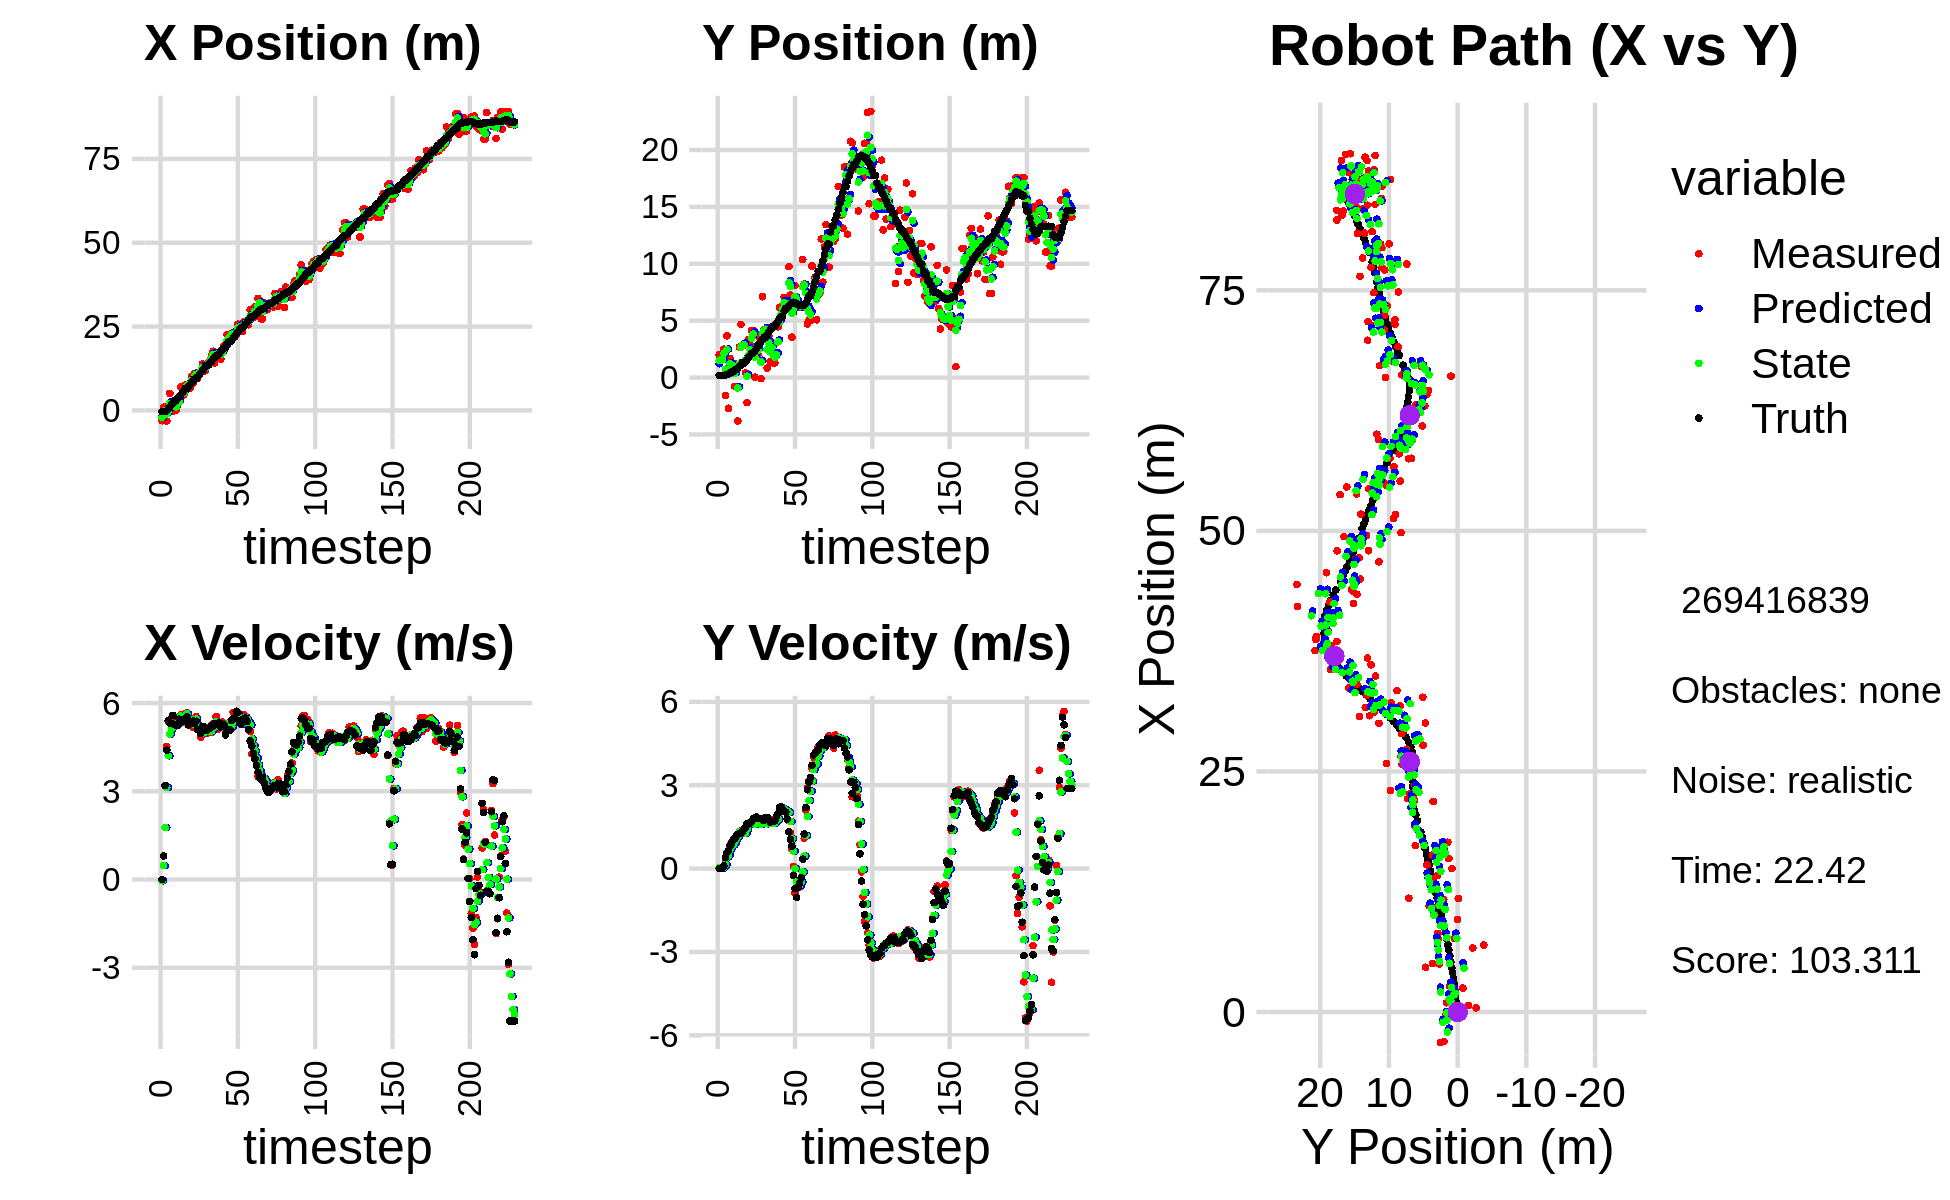

Source data for this figure (header and first rows):
-3.068734794906343488e+00, 2.008484944838671460e+00, 0.000000000000000000e+00, -0.000000000000000000e+00, 0.000000000000000000e+00, 0.000000000000000000e+00, 0.000000000000000000e+00, 0.000000000000000000e+00, -1.678960658261694494e+00, 1.219647955248747584e+00, 0.000000000000000000e+00, 0.000000000000000000e+00, -3.717025818795284264e-01, 1.928082561247246862e-01, 0.000000000000000000e+00, 0.000000000000000000e+00, 0.000000000000000000e+00, 6.551004480570554733e-05
-3.068734794906343488e+00, 2.008484944838671460e+00, 0.000000000000000000e+00, -0.000000000000000000e+00, -1.678960658261694494e+00, 1.219647955248747584e+00, 0.000000000000000000e+00, 0.000000000000000000e+00, -2.076877672107292572e+00, 1.499185368441608990e+00, -4.122216446795309852e-02, 2.540072859661272192e-02, -3.717025818795284264e-01, 1.928082561247246862e-01, 0.000000000000000000e+00, 0.000000000000000000e+00, 0.000000000000000000e+00, 6.551004480570554733e-05
9.641488492394609811e-01, 1.598951100232783862e+00, 7.979999778261173127e-01, -1.954584435510184489e-05, -2.080999888554087907e+00, 1.501725441301270170e+00, -4.122216446795309852e-02, 2.540072859661272192e-02, -8.557454204541170562e-01, 1.558736295800258853e+00, 4.730527733223381937e-01, 1.500073593836797649e-02, -3.378280696751633227e-01, 1.928074357127321781e-01, 8.000000000000000444e-01, 0.000000000000000000e+00, 8.000000119209289551e-01, 2.449353996780700982e-05
9.641488492394609811e-01, 1.598951100232783862e+00, 3.167000054363115602e+00, -7.757104242510243241e-05, -8.084401431218832812e-01, 1.560236369394095712e+00, 4.730527733223381937e-01, 1.500073593836797649e-02, -1.030129944742221859e-01, 1.574438036780159367e+00, 1.766744261948283157e+00, 8.970819862348343443e-03, -3.378280696751633227e-01, 1.928074357127321781e-01, 3.200000000000000178e+00, 2.000000000000000042e-02, 3.200000047683715820e+00, 2.449353996780700982e-05
-3.156353623117704732e+00, 2.494413196471510830e+00, 4.521472440534109793e+00, 6.906146527043503791e-02, 7.366143172060612976e-02, 1.575335118766394205e+00, 1.766744261948283157e+00, 8.970819862348343443e-03, -1.065294396170134883e+00, 2.116922234253905799e+00, 3.128717000488807631e+00, 5.645684864408354736e-02, -5.408325800868240413e-02, 1.941698191140066587e-01, 4.399000000000000021e+00, 9.600000000000000200e-02, 4.400000095367431641e+00, -1.527292188256978989e-02
6.748959868529056383e-01, -1.566260932923318139e+00, 5.385152704607000018e+00, 3.419727474913941134e-01, -7.524226961212541198e-01, 2.122567919118313995e+00, 3.128717000488807631e+00, 5.645684864408354736e-02, -1.703332853804899738e-01, 7.353461815599382501e-01, 4.209452337657891619e+00, 1.399884570264035011e-01, 4.997230472716028826e-01, 2.141149055304782389e-01, 5.415000000000000036e+00, 3.880000000000000115e-01, 5.428999900817871094e+00, -6.341773271560668945e-02
5.057578176083320720e+00, 3.674777953707831557e+00, 5.390386118203739585e+00, 5.561475605271635203e-01, 2.506119483852992103e-01, 7.493450272625785669e-01, 4.209452337657891619e+00, 1.399884570264035011e-01, 2.089392696178859143e+00, 2.469418988575812435e+00, 4.952287854304286974e+00, 4.110008712240272311e-01, 1.119519799905581259e+00, 2.646691492987771621e-01, 5.314000000000000057e+00, 5.769999999999999574e-01, 5.344999790191650391e+00, -1.028102040290832520e-01
4.326282442587017774e-01, -2.696404845520370852e+00, 5.400855433578742648e+00, 6.597282922058410604e-01, 2.584621481609287841e+00, 2.510519075698215197e+00, 4.952287854304286974e+00, 4.110008712240272311e-01, 1.787478657410262795e+00, 5.215751934260908218e-01, 5.121905440549905819e+00, 4.862339589245914251e-01, 1.628984064049451952e+00, 3.217521592379196660e-01, 5.307999999999999829e+00, 6.340000000000000080e-01, 5.644999980926513672e+00, -1.215503811836242676e-01
-2.592069209827073673e-01, 1.693390219287742804e+00, 5.387809275612710280e+00, 8.341563094850070748e-01, 2.299669201465253554e+00, 5.701985893185499421e-01, 5.121905440549905819e+00, 4.862339589245914251e-01, 1.346069163429884696e+00, 1.236607881336929671e+00, 5.196491740269262749e+00, 6.815764777486372772e-01, 2.266576379343125058e+00, 4.061712902967897221e-01, 5.584999999999999964e+00, 8.209999999999999520e-01, 5.644999980926513672e+00, -1.536033600568771362e-01
4.660353038858950497e-02, 8.261418624283718426e-01, 5.390725958301294973e+00, 9.396057569183455804e-01, 1.865718337456811149e+00, 1.304765529111793443e+00, 5.196491740269262749e+00, 6.815764777486372772e-01, 1.187500260433063115e+00, 1.114770124193940504e+00, 5.253445575242706056e+00, 7.956688422841684538e-01, 2.888768761892483550e+00, 5.090557627530980511e-01, 5.272000000000000242e+00, 9.070000000000000284e-01, 5.349999904632568359e+00, -1.725667864084243774e-01
4.660353038858950497e-02, 8.261418624283718426e-01, 5.341468407113144856e+00, 9.310201454392804665e-01, 1.712844817957333898e+00, 1.194337008422357460e+00, 5.253445575242706056e+00, 7.956688422841684538e-01, 1.089811410435188144e+00, 9.918269106882506847e-01, 5.257291838982386167e+00, 8.455701506726986949e-01, 2.888768761892483550e+00, 5.090557627530980511e-01, 5.251999999999999780e+00, 1.034000000000000030e+00, 5.353000164031982422e+00, -1.725667864084243774e-01
2.488341778331228937e+00, -7.665415127541072016e-01, 5.316383752858664380e+00, 1.059860761467922519e+00, 1.615540594333426672e+00, 1.076383925755520554e+00, 5.257291838982386167e+00, 8.455701506726986949e-01, 1.944867254255472355e+00, 3.526737940011283046e-01, 5.300949977432965809e+00, 9.400054319881556708e-01, 3.492303461001807996e+00, 6.209426807042890406e-01, 5.246000000000000441e+00, 1.060999999999999943e+00, 5.353000164031982422e+00, -1.967776566743850708e-01
2.695790856727050322e+00, 1.181685207750186928e+00, 5.488179094054888907e+00, 1.148188930404911767e+00, 2.474962251998769069e+00, 4.466743371999438716e-01, 5.300949977432965809e+00, 9.400054319881556708e-01, 2.562243789314350373e+00, 8.763534693668817432e-01, 5.405097205585429165e+00, 1.062941097909970267e+00, 4.094831079155693665e+00, 7.430767993646819614e-01, 5.455000000000000071e+00, 1.177000000000000046e+00, 5.580999851226806641e+00, -2.062366604804992676e-01
6.962029546582781059e+00, -3.814709783449380609e+00, 5.590362364894013503e+00, 1.243535418947243398e+00, 3.102753509872893112e+00, 9.826475791578788144e-01, 5.405097205585429165e+00, 1.062941097909970267e+00, 4.557457285821208792e+00, -9.114227755718005142e-01, 5.562600841317502542e+00, 1.148768831865567108e+00, 4.608930199892590451e+00, 8.537348501432631132e-01, 5.442999999999999616e+00, 1.225999999999999979e+00, 5.579999923706054688e+00, -2.188790589570999146e-01
4.999440655015078505e+00, 2.694736598552822660e+00, 5.474320085105273570e+00, 1.275718818727905379e+00, 5.113717369952959224e+00, -7.965458923852437589e-01, 5.562600841317502542e+00, 1.148768831865567108e+00, 5.068822595402862952e+00, 1.182938321126640213e+00, 5.513218572260488060e+00, 1.338865438363759264e+00, 5.234605401845971784e+00, 9.946814764644915652e-01, 5.381000000000000227e+00, 1.252999999999999892e+00, 5.525000095367431641e+00, -2.289508283138275146e-01
4.656664937249251679e+00, 4.675091324282218963e+00, 5.347697644052125554e+00, 1.241864483217406168e+00, 5.620144452628911935e+00, 1.316824864963016095e+00, 5.513218572260488060e+00, 1.338865438363759264e+00, 5.253642645538699085e+00, 2.653455802973651245e+00, 5.418377482289063352e+00, 1.287741888669553969e+00, 5.852609246660395392e+00, 1.139616309232808655e+00, 5.423000000000000043e+00, 1.260999999999999899e+00, 5.566999912261962891e+00, -2.281797528266906738e-01
7.546094506841526162e+00, 2.831451713216154520e+00, 5.648336124248289458e+00, 1.394783554256180835e+00, 5.795480393767605598e+00, 2.782229991840606598e+00, 5.418377482289063352e+00, 1.287741888669553969e+00, 6.457172495371922949e+00, 2.816002808988980810e+00, 5.584118468440788519e+00, 1.339322965481481553e+00, 6.476455300750446398e+00, 1.287136135963048211e+00, 5.464999999999999858e+00, 1.348000000000000087e+00, 5.629000186920166016e+00, -2.420938313007354736e-01
7.546094506841526162e+00, 2.831451713216154520e+00, 5.671636402482997497e+00, 1.400537256616747994e+00, 7.015584342216001801e+00, 2.949935105537128788e+00, 5.584118468440788519e+00, 1.339322965481481553e+00, 7.217351467447479685e+00, 2.901347899996828517e+00, 5.634638362911273290e+00, 1.366924549875940587e+00, 6.476455300750446398e+00, 1.287136135963048211e+00, 5.533000000000000362e+00, 1.413000000000000034e+00, 5.710000038146972656e+00, -2.420938313007354736e-01
7.642150908345767490e+00, 4.099152675990594963e-01, 5.293116573614729425e+00, 1.391634463840580649e+00, 7.780815303738607192e+00, 3.038040354984422375e+00, 5.634638362911273290e+00, 1.366924549875940587e+00, 7.721251564721653082e+00, 1.569061166359960513e+00, 5.451264287629355110e+00, 1.275404924914510074e+00, 7.002532571064244316e+00, 1.420064268983815881e+00, 5.254999999999999893e+00, 1.481999999999999984e+00, 5.460000038146972656e+00, -2.570956051349639893e-01
6.657800167630289145e+00, -2.198212088082505122e+00, 5.376854171832842866e+00, 1.561486458007841804e+00, 8.266377993484589126e+00, 1.696601658851411454e+00, 5.451264287629355110e+00, 1.275404924914510074e+00, 7.659795926120450460e+00, 1.206579022860774231e-01, 5.387002830652895646e+00, 1.417013506968654468e+00, 7.626462549092786425e+00, 1.591165839450782160e+00, 5.328999999999999737e+00, 1.606999999999999984e+00, 5.460000038146972656e+00, -2.826345860958099365e-01
1.013302025157293862e+01, 3.332390724745426080e+00, 5.395936356821279034e+00, 1.630840513136109005e+00, 8.198496209185739403e+00, 2.623592529829428810e-01, 5.387002830652895646e+00, 1.417013506968654468e+00, 8.924057072139603974e+00, 1.984545532647352895e+00, 5.441098380082950214e+00, 1.637898127144769678e+00, 8.235437005532462607e+00, 1.772546826678945475e+00, 5.328999999999999737e+00, 1.606999999999999984e+00, 5.565999984741210938e+00, -2.935059368610382080e-01
8.184534400230260687e+00, 2.871146857037349065e+00, 5.173874562408411926e+00, 1.577435306390685188e+00, 9.468166910147898463e+00, 2.148335345361829685e+00, 5.441098380082950214e+00, 1.637898127144769678e+00, 8.978209238524096136e+00, 2.442725331046162740e+00, 5.293087689344218028e+00, 1.608147379065844484e+00, 8.838553995016896536e+00, 1.954442320924520748e+00, 5.389000000000000234e+00, 1.651999999999999913e+00, 5.637000083923339844e+00, -2.959321439266204834e-01
1.101259514654262262e+01, 4.137331186015674511e+00, 5.355176232704680572e+00, 1.717982634348058202e+00, 9.507518007458518383e+00, 2.603540068952747255e+00, 5.293087689344218028e+00, 1.608147379065844484e+00, 1.007317724575827000e+01, 3.460716428594954763e+00, 5.364219928204340349e+00, 1.720227215828611378e+00, 9.453832238846519687e+00, 2.145657717403240738e+00, 5.307999999999999829e+00, 1.719000000000000083e+00, 5.578999996185302734e+00, -3.104355931282043457e-01
1.101259514654262262e+01, 4.137331186015674511e+00, 5.546568302289270669e+00, 1.779382714870187510e+00, 1.060959923857870457e+01, 3.632739150177815901e+00, 5.364219928204340349e+00, 1.720227215828611378e+00, 1.076623864711163669e+01, 3.837860341699238731e+00, 5.456504747808497591e+00, 1.744425917604927490e+00, 9.453832238846519687e+00, 2.145657717403240738e+00, 5.381999999999999673e+00, 1.792999999999999927e+00, 5.672999858856201172e+00, -3.104355931282043457e-01
9.598564654746256863e+00, 3.506046437024906010e-02, 5.145507706345347820e+00, 1.750135658157460528e+00, 1.131188912189248619e+01, 4.012302933459731769e+00, 5.456504747808497591e+00, 1.744425917604927490e+00, 1.066282120891906793e+01, 1.813132354364199283e+00, 5.248950123886411134e+00, 1.588577002061431376e+00, 1.006659659726944867e+01, 2.347015200922156541e+00, 5.102000000000000313e+00, 1.826999999999999957e+00, 5.420000076293945312e+00, -3.278540074825286865e-01
1.094465431524598031e+01, 3.682128607059923731e+00, 5.083078873863953184e+00, 1.852135932127286555e+00, 1.118771622130770993e+01, 1.971990054570342377e+00, 5.248950123886411134e+00, 1.588577002061431376e+00, 1.109162962309223310e+01, 2.670187217863102536e+00, 5.167282092703662677e+00, 1.698624881331756598e+00, 1.067268714257225248e+01, 2.559764443991440874e+00, 5.089999999999999858e+00, 1.860000000000000098e+00, 5.420000076293945312e+00, -3.494213223457336426e-01
1.166459837531234989e+01, 2.029899059157264762e+00, 4.843465586384780863e+00, 1.750240582260303768e+00, 1.160835783236259999e+01, 2.840049705996278373e+00, 5.167282092703662677e+00, 1.698624881331756598e+00, 1.162250387903620741e+01, 2.396195789068513715e+00, 4.998160224821484476e+00, 1.690360694714134970e+00, 1.124692496681553067e+01, 2.769435941233469034e+00, 4.964000000000000412e+00, 1.812999999999999945e+00, 5.284999847412109375e+00, -3.467600941658020020e-01
1.383789285990640927e+01, 3.573710142560148295e+00, 5.131021824721260671e+00, 1.779993978019001277e+00, 1.212231990151835603e+01, 2.565231858539927412e+00, 4.998160224821484476e+00, 1.690360694714134970e+00, 1.277093984209940380e+01, 2.979986348953644448e+00, 5.091564513555898230e+00, 1.726146786711853176e+00, 1.182460936884244340e+01, 2.974044858527382207e+00, 5.197000000000000064e+00, 1.798000000000000043e+00, 5.499000072479248047e+00, -3.339178562164306641e-01
1.181150200986709997e+01, -9.173125222184508321e-02, 4.972110335008691706e+00, 1.710170089021891160e+00, 1.328009629345499398e+01, 3.152601027624829744e+00, 5.091564513555898230e+00, 1.726146786711853176e+00, 1.272695667473353254e+01, 1.368907262019841697e+00, 4.991138525687702554e+00, 1.589859507502179969e+00, 1.242170867272861301e+01, 3.180196343176940221e+00, 5.200000000000000178e+00, 1.790999999999999925e+00, 5.381999969482421875e+00, -3.312772214412689209e-01
1.182594701603899523e+01, 7.108134805098779374e+00, 5.173102527157882768e+00, 1.780689016160334592e+00, 1.322607052730230315e+01, 1.527893212770059739e+00, 4.991138525687702554e+00, 1.589859507502179969e+00, 1.270502864671685117e+01, 3.837310623438030532e+00, 5.050051125771589433e+00, 1.653303374392898650e+00, 1.300748977075333457e+01, 3.381742535688406104e+00, 5.089999999999999858e+00, 1.750999999999999890e+00, 5.381999969482421875e+00, -3.315169811248779297e-01
1.390059047927325331e+01, 4.199520110219657987e+00, 4.978423127136200499e+00, 1.719474994515635125e+00, 1.321003375929401003e+01, 4.002640960877320353e+00, 5.050051125771589433e+00, 1.653303374392898650e+00, 1.346740068030923254e+01, 4.113894333138652826e+00, 5.029959345008953697e+00, 1.691849985531258094e+00, 1.350104102473856571e+01, 3.551681099690601418e+00, 5.080000000000000071e+00, 1.750999999999999890e+00, 5.373000144958496094e+00, -3.325579762458801270e-01
1.390059047927325331e+01, 4.199520110219657987e+00, 5.051204007168244914e+00, 1.744612452722392959e+00, 1.397039661481012729e+01, 4.283079331691778791e+00, 5.029959345008953697e+00, 1.691849985531258094e+00, 1.394476887983521074e+01, 4.247711098510358774e+00, 5.038561203270921496e+00, 1.715596649447146627e+00, 1.350104102473856571e+01, 3.551681099690601418e+00, 5.144999999999999574e+00, 1.840999999999999970e+00, 5.464000225067138672e+00, -3.325579762458801270e-01
1.491173014066902880e+01, 8.269479857943327072e-01, 5.031507702923861736e+00, 1.800628992225890235e+00, 1.444862500016230200e+01, 4.419270763455073414e+00, 5.038561203270921496e+00, 1.715596649447146627e+00, 1.462209312925108584e+01, 2.460116011928208835e+00, 5.046673295998552078e+00, 1.613682898762152984e+00, 1.408604010893953884e+01, 3.757566748856163041e+00, 5.144999999999999574e+00, 1.840999999999999970e+00, 5.464000225067138672e+00, -3.436692655086517334e-01
1.631116732921538670e+01, 3.668230114899200256e+00, 5.003311220815198190e+00, 1.720917388202605647e+00, 1.512676045885094034e+01, 2.621484301804424266e+00, 5.046673295998552078e+00, 1.613682898762152984e+00, 1.557070373176107303e+01, 3.057386418042005172e+00, 5.048292171247850568e+00, 1.657828359280290709e+00, 1.468021735551903184e+01, 3.967258988028518729e+00, 5.243999999999999773e+00, 1.766000000000000014e+00, 5.533999919891357422e+00, -3.312800228595733643e-01
1.764659389840118564e+01, 1.437734900317775510e+00, 5.306563531398832190e+00, 1.718856670362506112e+00, 1.607553294888585782e+01, 3.223169253970034287e+00, 5.048292171247850568e+00, 1.657828359280290709e+00, 1.667000046390527856e+01, 2.252714047228276506e+00, 5.224451773924521092e+00, 1.616279074784157332e+00, 1.528206404995822609e+01, 4.168977795740815395e+00, 5.208999999999999631e+00, 1.665999999999999925e+00, 5.468999862670898438e+00, -3.132470250129699707e-01
1.418726417419566133e+01, 2.950503408148104079e+00, 5.270563511587546657e+00, 1.683819819902076853e+00, 1.719244564129773067e+01, 2.414341954706692217e+00, 5.224451773924521092e+00, 1.616279074784157332e+00, 1.606418819699235456e+01, 2.638309107524412056e+00, 5.190600390248781615e+00, 1.644648943076364223e+00, 1.578167304420247774e+01, 4.329200802827272376e+00, 5.304000000000000270e+00, 1.693999999999999950e+00, 5.567999839782714844e+00, -3.092277646064758301e-01
1.595043045231732570e+01, 1.284061728720872209e+00, 5.543607222097165277e+00, 1.768948065656522184e+00, 1.658324823601723352e+01, 2.802774001832048612e+00, 5.190600390248781615e+00, 1.644648943076364223e+00, 1.635349220430468975e+01, 1.982679916178228918e+00, 5.360373379486643053e+00, 1.643280758645255801e+00, 1.639118155805571675e+01, 4.524129926180583183e+00, 5.283999999999999808e+00, 1.687999999999999945e+00, 5.547999858856201172e+00, -3.088835477828979492e-01
1.595043045231732570e+01, 1.284061728720872209e+00, 5.107283011593897193e+00, 1.629718348029291386e+00, 1.688952954225335290e+01, 2.147007992042754498e+00, 5.360373379486643053e+00, 1.643280758645255801e+00, 1.652924604337574621e+01, 1.784396899258853697e+00, 5.225304817535938895e+00, 1.639678201159071369e+00, 1.639118155805571675e+01, 4.524129926180583183e+00, 5.272999999999999687e+00, 1.721999999999999975e+00, 5.547999858856201172e+00, -3.088835477828979492e-01
1.737603929597457153e+01, 2.037435590174716094e+00, 5.292377219841726266e+00, 1.799679157192469958e+00, 1.705177652512934117e+01, 1.948364719374760856e+00, 5.225304817535938895e+00, 1.639678201159071369e+00, 1.717476159303690153e+01, 2.004460457360640824e+00, 5.268913068036258807e+00, 1.717426723881841921e+00, 1.699909171428524601e+01, 4.722400247250681637e+00, 5.328000000000000291e+00, 1.870000000000000107e+00, 5.646999835968017578e+00, -3.277843892574310303e-01
1.529161819766691544e+01, 4.462458669003609657e+00, 5.163735311035168252e+00, 1.876132505046937959e+00, 1.770165289984052848e+01, 2.176203129748825127e+00, 5.268913068036258807e+00, 1.717426723881841921e+00, 1.679273065631183570e+01, 3.138700790534551199e+00, 5.175602850053928172e+00, 1.782242590683717598e+00, 1.760581168557935428e+01, 4.934231816803531068e+00, 5.190000000000000391e+00, 1.981000000000000094e+00, 5.554999828338623047e+00, -3.484991192817687988e-01
1.728907379521903920e+01, 6.162627993994125752e+00, 5.357807038791158938e+00, 2.141682402918762662e+00, 1.731029094131722701e+01, 3.316925049602923004e+00, 5.175602850053928172e+00, 1.782242590683717598e+00, 1.730619493871015635e+01, 4.875866559308159154e+00, 5.271027813321703448e+00, 2.058476116026620506e+00, 1.819996985749733298e+01, 5.159190235747280973e+00, 5.280000000000000249e+00, 2.198999999999999844e+00, 5.718999862670898438e+00, -3.802745938301086426e-01
1.930695924131188335e+01, 6.206114648546170898e+00, 5.204493097193811479e+00, 2.199034487886435407e+00, 1.783329772004232794e+01, 5.081714170910821338e+00, 5.271027813321703448e+00, 2.058476116026620506e+00, 1.838530348660794900e+01, 5.555923523027253452e+00, 5.267190072497792031e+00, 2.118498717932738362e+00, 1.870112952547057716e+01, 5.365137158301259923e+00, 5.266000000000000014e+00, 2.229999999999999982e+00, 5.718999862670898438e+00, -3.997734189033508301e-01
1.930695924131188335e+01, 6.206114648546170898e+00, 4.974205795895307425e+00, 2.101732078560395234e+00, 1.891202249385772660e+01, 5.767773394820527422e+00, 5.267190072497792031e+00, 2.118498717932738362e+00, 1.905387950843858746e+01, 6.004020400952906122e+00, 5.122962944881208180e+00, 2.127451859102266862e+00, 1.870112952547057716e+01, 5.365137158301259923e+00, 4.918000000000000149e+00, 2.087000000000000188e+00, 5.342000007629394531e+00, -3.997734189033508301e-01
2.265408119508057538e+01, 7.055971561307847750e+00, 5.277734027795759175e+00, 2.171490273169887519e+00, 1.956617580292670766e+01, 6.216765586863132853e+00, 5.122962944881208180e+00, 2.127451859102266862e+00, 2.073133479336365781e+01, 6.572146667589087166e+00, 5.251841210167856211e+00, 2.145406909927031869e+00, 1.986750945438323157e+01, 5.856765805857317986e+00, 5.070000000000000284e+00, 2.072000000000000064e+00, 5.477000236511230469e+00, -3.903325200080871582e-01
2.201512667525450340e+01, 6.273483990517311426e+00, 5.327995606545312235e+00, 2.078321978391127089e+00, 2.125651891438044316e+01, 6.786687358581790619e+00, 5.251841210167856211e+00, 2.145406909927031869e+00, 2.154252618236091976e+01, 6.506496233520013384e+00, 5.311320476149201220e+00, 2.094809732595320551e+00, 2.045228347145251391e+01, 6.093004285388062158e+00, 5.086999999999999744e+00, 2.032000000000000028e+00, 5.477000236511230469e+00, -3.719218373298645020e-01
2.201512667525450340e+01, 6.273483990517311426e+00, 5.164960507894652331e+00, 2.014725937065835026e+00, 2.207365822997584104e+01, 6.715977206779545128e+00, 5.311320476149201220e+00, 2.094809732595320551e+00, 2.204743415009465579e+01, 6.528542289180696123e+00, 5.242124172944301996e+00, 2.059897309142230348e+00, 2.045228347145251391e+01, 6.093004285388062158e+00, 5.088000000000000078e+00, 1.778999999999999915e+00, 5.389999866485595703e+00, -3.719218373298645020e-01
2.303825554223113414e+01, 9.751601516055082186e+00, 5.151278804026575564e+00, 1.723645097979031426e+00, 2.257164656738908448e+01, 6.734532020094919247e+00, 5.242124172944301996e+00, 2.059897309142230348e+00, 2.274465209896940010e+01, 8.344916710636972823e+00, 5.206192466201531310e+00, 2.017614794112151166e+00, 2.094494685540155743e+01, 6.276194630446481959e+00, 5.403999999999999915e+00, 1.320999999999999952e+00, 5.563000202178955078e+00, -3.228948712348937988e-01
2.217582806952457020e+01, 7.266147195249136104e+00, 5.684529355760906455e+00, 1.289715844293132907e+00, 2.326527134558955368e+01, 8.546678190048188739e+00, 5.206192466201531310e+00, 2.017614794112151166e+00, 2.286956947684927499e+01, 8.006315841546985723e+00, 5.408765828977742274e+00, 1.695225423098271067e+00, 2.154539641700722186e+01, 6.450363694178848917e+00, 5.461999999999999744e+00, 1.054000000000000048e+00, 5.563000202178955078e+00, -2.231047749519348145e-01
2.187797829495258739e+01, 3.555525123259097864e+00, 5.448295658119934437e+00, 7.149112979984284522e-01, 2.341044605974704851e+01, 8.175838383856813607e+00, 5.408765828977742274e+00, 1.695225423098271067e+00, 2.283677369357642917e+01, 5.644375742682260721e+00, 5.390458157714661525e+00, 1.067504026401220329e+00, 2.217343768500315448e+01, 6.566793023700384424e+00, 5.498999999999999666e+00, 8.020000000000000462e-01, 5.558000087738037109e+00, -1.304720044136047363e-01
2.264081740370014373e+01, 6.394191323435019392e+00, 5.588488915610084540e+00, 7.559865014499138336e-02, 2.337581950934789532e+01, 5.751126145322382754e+00, 5.390458157714661525e+00, 1.067504026401220329e+00, 2.310525825481360940e+01, 6.031939920860188487e+00, 5.469095894728776663e+00, 6.248525779828593141e-01, 2.279864177111730328e+01, 6.622572480507045611e+00, 5.721000000000000085e+00, -2.399999999999999911e-01, 5.725999832153320312e+00, -1.352674048393964767e-02
2.572436413167422131e+01, 8.093968926285599608e+00, 5.667613624714683773e+00, -8.830925779009789478e-01, 2.365216784428648822e+01, 6.094425178658473996e+00, 5.469095894728776663e+00, 6.248525779828593141e-01, 2.443321544448556537e+01, 7.099840857594776011e+00, 5.626549347121531319e+00, 4.543916208810117041e-05, 2.344969233890857652e+01, 6.585537015313620124e+00, 5.679999999999999716e+00, -7.219999999999999751e-01, 5.725999832153320312e+00, 1.545709371566772461e-01
2.477202829669864315e+01, 6.507486510921954626e+00, 5.361558609713760859e+00, -1.026825926056276872e+00, 2.499587037919771859e+01, 7.099845401510984644e+00, 5.626549347121531319e+00, 4.543916208810117041e-05, 2.490408419776664317e+01, 6.852704131641832674e+00, 5.499087064174121409e+00, -4.570386050165926584e-01, 2.396123465881236214e+01, 6.493358193411189028e+00, 5.376999999999999780e+00, -1.032000000000000028e+00, 5.474999904632568359e+00, 1.892250180244445801e-01
2.357756003752254159e+01, 6.206929682569829687e+00, 5.275138004659527091e+00, -6.578562681659750888e-01, 2.545399290418405513e+01, 6.807000271140173808e+00, 5.499087064174121409e+00, -4.570386050165926584e-01, 2.474579741386918386e+01, 6.475892831859839660e+00, 5.333242710764523054e+00, -5.723370466677513146e-01, 2.457832011586645038e+01, 6.389436779721530790e+00, 5.288999999999999702e+00, -6.600000000000000311e-01, 5.329999923706054688e+00, 1.240682899951934814e-01
2.357756003752254159e+01, 6.206929682569829687e+00, 5.320784424718575600e+00, -6.635487796279799788e-01, 2.527912168494563616e+01, 6.418659127193064862e+00, 5.333242710764523054e+00, -5.723370466677513146e-01, 2.463917112989673086e+01, 6.328458927691859692e+00, 5.296108023568015355e+00, -6.128580096083482420e-01, 2.457832011586645038e+01, 6.389436779721530790e+00, 5.445999999999999730e+00, -5.360000000000000320e-01, 5.472000122070312500e+00, 1.240682899951934814e-01
2.636879608043971146e+01, 6.193393809921737159e+00, 5.600787334974124398e+00, -3.383827911256205856e-01, 2.516878193225353399e+01, 6.267173126731024446e+00, 5.296108023568015355e+00, -6.128580096083482420e-01, 2.562510188206519501e+01, 6.240005077596112670e+00, 5.487194935988077837e+00, -4.883556608545239208e-01, 2.519499358482696039e+01, 6.327234802685103965e+00, 5.461999999999999744e+00, -3.290000000000000147e-01, 5.472000122070312500e+00, 6.034365296363830566e-02
2.582990030965140349e+01, 1.037986951956768955e+01, 5.550586181237695982e+00, 3.401655510674213012e-01, 2.617382137566400147e+01, 6.191169511510659973e+00, 5.487194935988077837e+00, -4.883556608545239208e-01, 2.604637613850936617e+01, 7.984601433904024326e+00, 5.510367805646434469e+00, -1.206627612936549410e-01, 2.582498511694319632e+01, 6.317808209366203798e+00, 5.495000000000000107e+00, 3.370000000000000218e-01, 5.514999866485595703e+00, -6.120806559920310974e-02
2.655045157649142595e+01, 8.221599398971772388e+00, 5.400104157828200080e+00, 1.089933094832536975e+00, 2.659741291907401006e+01, 7.972535157774658821e+00, 5.510367805646434469e+00, -1.206627612936549410e-01, 2.657747494318961401e+01, 8.160014763616697309e+00, 5.451102220178732694e+00, 4.494213859684469403e-01, 2.634886321445179647e+01, 6.378632127179782785e+00, 5.373000000000000220e+00, 1.243000000000000105e+00, 5.514999866485595703e+00, -1.991599053144454956e-01
2.553928539172244783e+01, 6.371420441784627187e+00, 5.276031254101954282e+00, 2.101079265336924795e+00, 2.712258516520748586e+01, 8.204956902213542236e+00, 5.451102220178732694e+00, 4.494213859684469403e-01, 2.652239491728975196e+01, 7.408543749824167968e+00, 5.340447251568226861e+00, 1.186358998079056315e+00, 2.696403655434368929e+01, 6.550390779069398484e+00, 5.094999999999999751e+00, 2.196000000000000174e+00, 5.547999858856201172e+00, -3.789804577827453613e-01
3.004275760027889319e+01, 4.705478011523381632e+00, 5.034489380023744687e+00, 2.895994078307685626e+00, 2.705643964244657340e+01, 7.527179649632073755e+00, 5.340447251568226861e+00, 1.186358998079056315e+00, 2.816951174644524158e+01, 6.094693148642148728e+00, 5.255555749250292230e+00, 1.875793407845558036e+00, 2.753953799588464690e+01, 6.823265610181548091e+00, 4.716000000000000192e+00, 2.838000000000000078e+00, 5.504000186920166016e+00, -5.220078229904174805e-01
2.773542359461714213e+01, 5.028238354872081928e+00, 4.276137271764133274e+00, 3.159926913715461083e+00, 2.869506732137027072e+01, 6.282272489426704354e+00, 5.255555749250292230e+00, 1.875793407845558036e+00, 2.830608821585786927e+01, 5.736370955159105556e+00, 4.781964173366073823e+00, 2.448576186502305685e+00, 2.806953486752395577e+01, 7.163572846290141349e+00, 4.541000000000000369e+00, 3.108999999999999986e+00, 5.504000186920166016e+00, -6.364029049873352051e-01
2.773542359461714213e+01, 5.028238354872081928e+00, 4.395968977940942324e+00, 3.248478662501656622e+00, 2.878428463319447772e+01, 5.981228573809335813e+00, 4.781964173366073823e+00, 2.448576186502305685e+00, 2.838290951401311446e+01, 5.507656354508719154e+00, 4.551928533311100367e+00, 2.784614636374403318e+00, 2.806953486752395577e+01, 7.163572846290141349e+00, 4.294999999999999929e+00, 3.278999999999999915e+00, 5.402999877929687500e+00, -6.364029049873352051e-01
... 169 more rows
